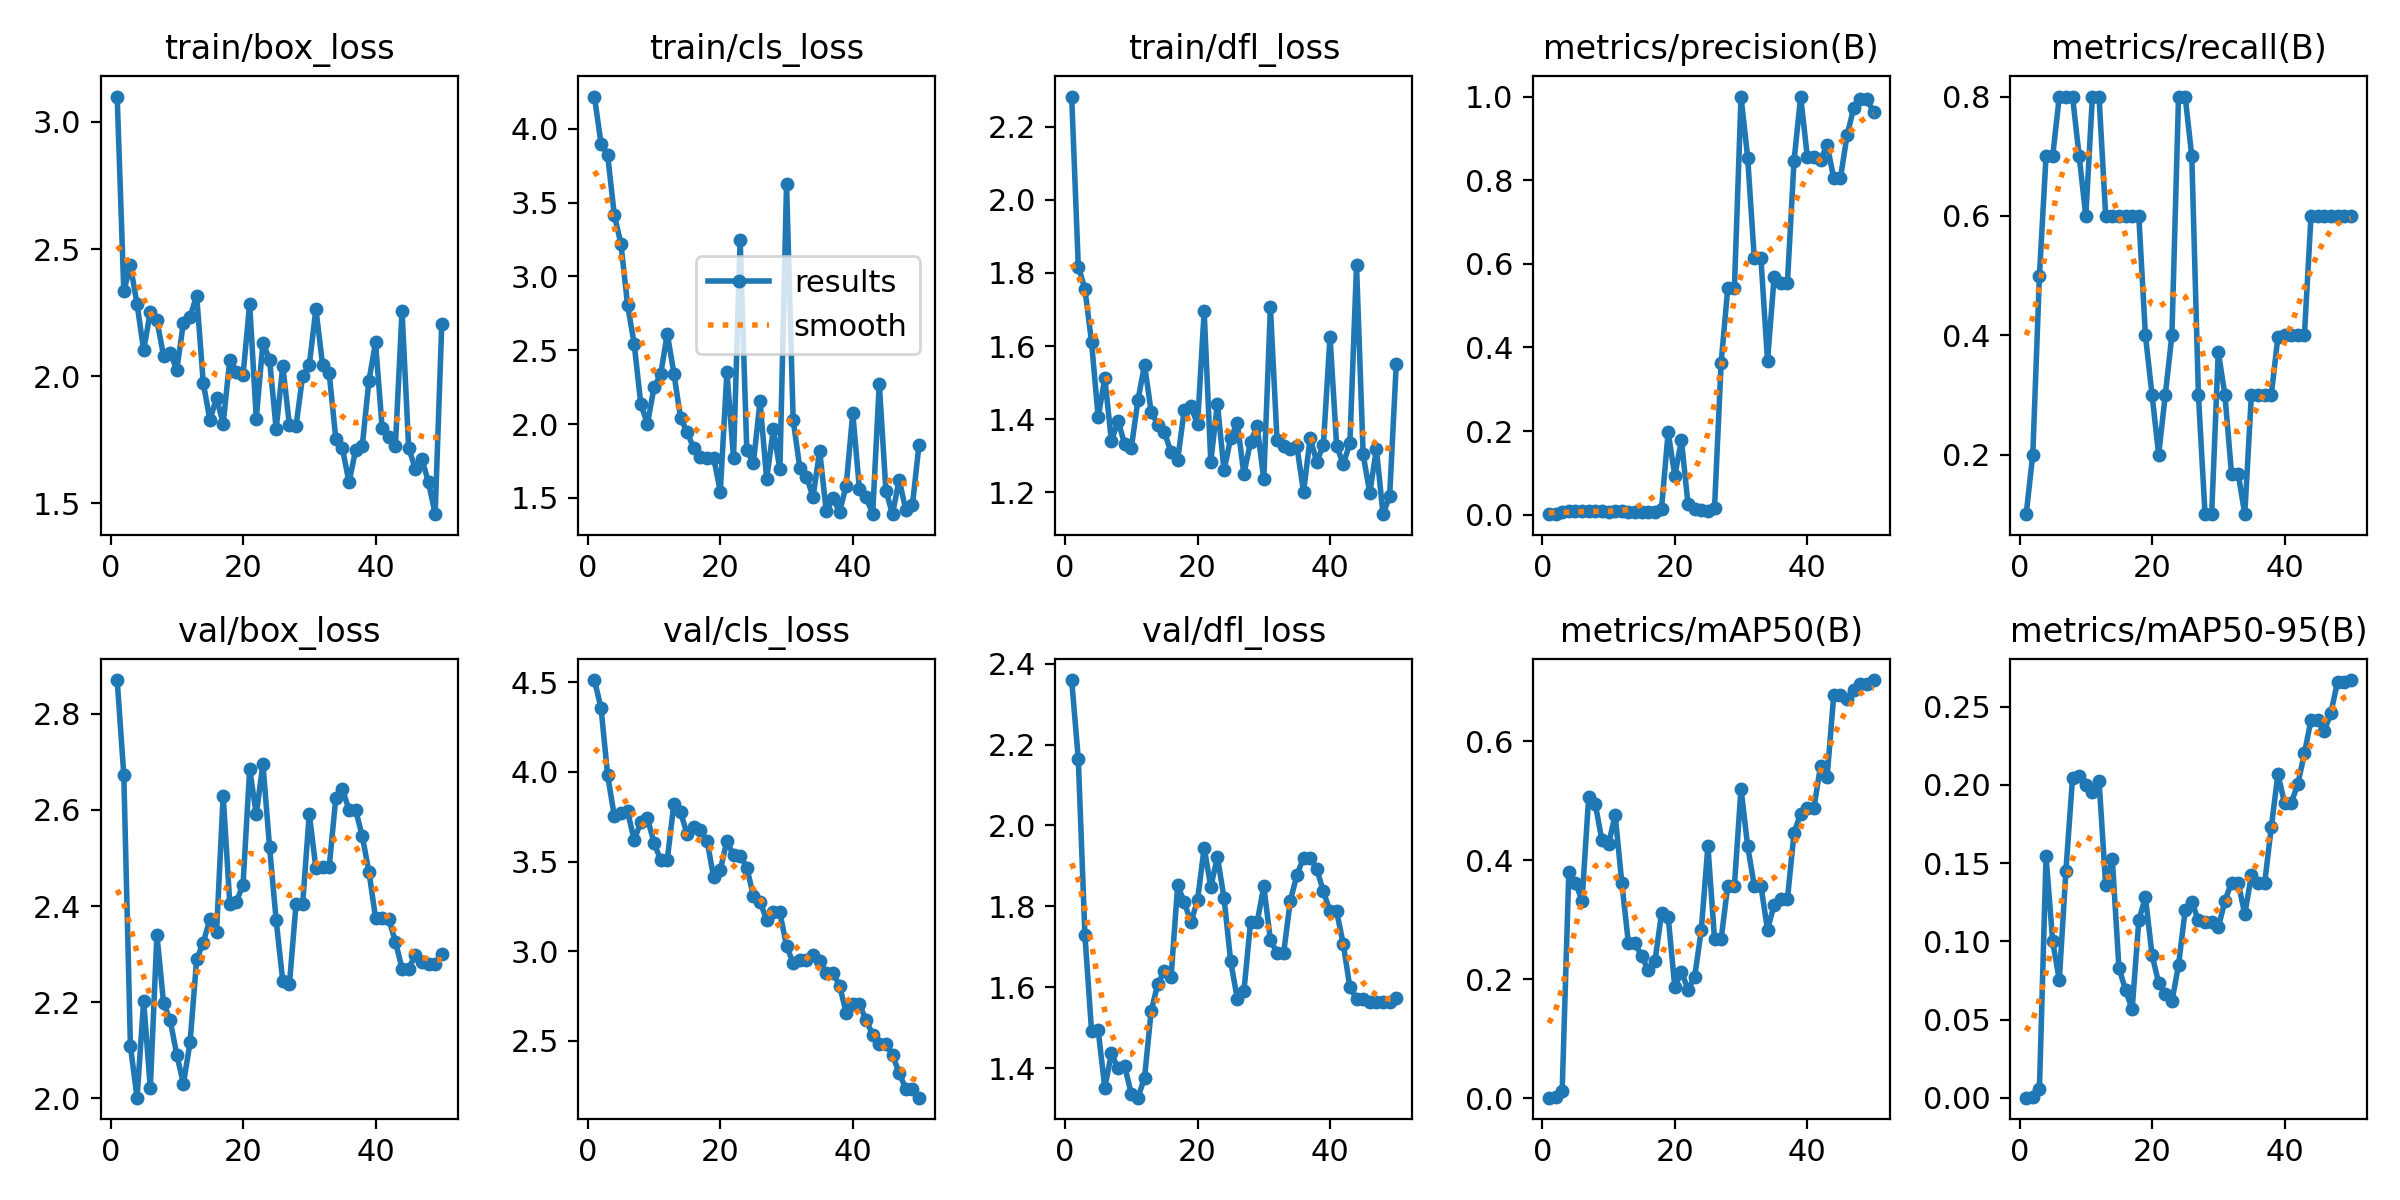

Values plotted in this chart, from the file beside it:
epoch, time, train/box_loss, train/cls_loss, train/dfl_loss, metrics/precision(B), metrics/recall(B), metrics/mAP50(B), metrics/mAP50-95(B), val/box_loss, val/cls_loss, val/dfl_loss, lr/pg0, lr/pg1, lr/pg2
1, 7.88, 3.1, 4.219, 2.282, 0.00111, 0.1, 0.00069, 0.00014, 2.87, 4.513, 2.36, 4e-05, 4e-05, 4e-05
2, 15.08, 2.335, 3.899, 1.817, 0.00222, 0.2, 0.00152, 0.00041, 2.673, 4.356, 2.165, 9.802e-05, 9.802e-05, 9.802e-05
3, 22.44, 2.436, 3.822, 1.756, 0.00556, 0.5, 0.01161, 0.00568, 2.109, 3.98, 1.728, 0.0001537, 0.0001537, 0.0001537
4, 29.17, 2.284, 3.416, 1.611, 0.00778, 0.7, 0.3798, 0.1543, 2.002, 3.754, 1.492, 0.0002069, 0.0002069, 0.0002069
5, 35.81, 2.102, 3.222, 1.406, 0.00778, 0.7, 0.3625, 0.1, 2.203, 3.771, 1.494, 0.0002578, 0.0002578, 0.0002578
6, 42.59, 2.254, 2.809, 1.512, 0.00889, 0.8, 0.3323, 0.07528, 2.021, 3.78, 1.351, 0.0003063, 0.0003063, 0.0003063
7, 49.65, 2.22, 2.545, 1.34, 0.00889, 0.8, 0.5068, 0.1453, 2.341, 3.62, 1.436, 0.0003525, 0.0003525, 0.0003525
8, 56.61, 2.081, 2.135, 1.396, 0.00889, 0.8, 0.4944, 0.2046, 2.199, 3.72, 1.399, 0.0003962, 0.0003962, 0.0003962
9, 64.06, 2.092, 2.002, 1.331, 0.00778, 0.7, 0.4338, 0.2059, 2.162, 3.741, 1.405, 0.0004376, 0.0004376, 0.0004376
10, 71.19, 2.025, 2.249, 1.321, 0.00667, 0.6, 0.4269, 0.1997, 2.091, 3.606, 1.336, 0.0004766, 0.0004766, 0.0004766
11, 78.66, 2.211, 2.338, 1.452, 0.00889, 0.8, 0.4764, 0.1953, 2.031, 3.508, 1.327, 0.0005133, 0.0005133, 0.0005133
12, 85.82, 2.234, 2.613, 1.549, 0.00889, 0.8, 0.3625, 0.2028, 2.117, 3.511, 1.376, 0.0005475, 0.0005475, 0.0005475
13, 93.09, 2.317, 2.343, 1.421, 0.00667, 0.6, 0.2605, 0.1361, 2.289, 3.824, 1.541, 0.0005794, 0.0005794, 0.0005794
14, 100.2, 1.973, 2.042, 1.385, 0.00667, 0.6, 0.2607, 0.1529, 2.324, 3.776, 1.608, 0.0006089, 0.0006089, 0.0006089
15, 107.4, 1.828, 1.945, 1.365, 0.00667, 0.6, 0.2386, 0.08317, 2.373, 3.653, 1.641, 0.0006361, 0.0006361, 0.0006361
16, 114.6, 1.915, 1.835, 1.31, 0.00667, 0.6, 0.2157, 0.06895, 2.346, 3.694, 1.624, 0.0006608, 0.0006608, 0.0006608
17, 122.1, 1.814, 1.775, 1.289, 0.00667, 0.6, 0.2301, 0.05672, 2.63, 3.676, 1.852, 0.0006832, 0.0006832, 0.0006832
18, 129.7, 2.065, 1.771, 1.426, 0.01452, 0.6, 0.3108, 0.1134, 2.405, 3.617, 1.81, 0.0007032, 0.0007032, 0.0007032
19, 137.7, 2.018, 1.773, 1.435, 0.1975, 0.4, 0.3052, 0.1283, 2.409, 3.413, 1.761, 0.0007208, 0.0007208, 0.0007208
20, 145.2, 2.005, 1.543, 1.386, 0.09297, 0.3, 0.1865, 0.09133, 2.445, 3.454, 1.815, 0.0007361, 0.0007361, 0.0007361
21, 153.3, 2.285, 2.352, 1.695, 0.1783, 0.2, 0.2124, 0.07345, 2.685, 3.615, 1.945, 0.000749, 0.000749, 0.000749
22, 161, 1.834, 1.772, 1.284, 0.02457, 0.3, 0.1827, 0.06671, 2.591, 3.534, 1.848, 0.0007595, 0.0007595, 0.0007595
23, 168.5, 2.132, 3.246, 1.443, 0.01362, 0.4, 0.2038, 0.06165, 2.696, 3.533, 1.922, 0.0007676, 0.0007676, 0.0007676
24, 175.9, 2.065, 1.822, 1.26, 0.01148, 0.8, 0.2829, 0.08495, 2.523, 3.467, 1.821, 0.0007733, 0.0007733, 0.0007733
25, 185.4, 1.793, 1.736, 1.348, 0.00889, 0.8, 0.4244, 0.1199, 2.37, 3.308, 1.664, 0.0007767, 0.0007767, 0.0007767
26, 192.8, 2.04, 2.156, 1.39, 0.01616, 0.7, 0.2675, 0.1251, 2.243, 3.277, 1.571, 0.0007777, 0.0007777, 0.0007777
27, 201.7, 1.808, 1.627, 1.249, 0.3637, 0.3, 0.2678, 0.1135, 2.237, 3.174, 1.59, 0.0007763, 0.0007763, 0.0007763
28, 209.1, 1.805, 1.964, 1.339, 0.542, 0.1, 0.3577, 0.1126, 2.405, 3.216, 1.761, 0.0007726, 0.0007726, 0.0007726
29, 217.1, 2.002, 1.694, 1.38, 0.542, 0.1, 0.3577, 0.1126, 2.405, 3.216, 1.761, 0.0007664, 0.0007664, 0.0007664
30, 226.1, 2.044, 3.626, 1.235, 1, 0.372, 0.5208, 0.109, 2.592, 3.03, 1.85, 0.0007579, 0.0007579, 0.0007579
31, 234.3, 2.265, 2.027, 1.706, 0.8539, 0.3, 0.4237, 0.1259, 2.478, 2.934, 1.717, 0.000747, 0.000747, 0.000747
32, 242.7, 2.046, 1.705, 1.344, 0.6132, 0.1679, 0.357, 0.1376, 2.481, 2.953, 1.685, 0.0007338, 0.0007338, 0.0007338
33, 250.6, 2.013, 1.645, 1.328, 0.6132, 0.1679, 0.357, 0.1376, 2.481, 2.953, 1.685, 0.0007181, 0.0007181, 0.0007181
34, 259.1, 1.755, 1.507, 1.318, 0.3685, 0.1, 0.2833, 0.1174, 2.625, 2.978, 1.814, 0.0006932, 0.0006932, 0.0006932
35, 266.8, 1.717, 1.818, 1.326, 0.5686, 0.3, 0.3253, 0.1422, 2.644, 2.945, 1.877, 0.0006536, 0.0006536, 0.0006536
36, 274.6, 1.582, 1.408, 1.201, 0.5548, 0.3, 0.3343, 0.1372, 2.6, 2.88, 1.921, 0.000614, 0.000614, 0.000614
37, 282.1, 1.711, 1.496, 1.349, 0.5548, 0.3, 0.3343, 0.1372, 2.6, 2.88, 1.921, 0.0005744, 0.0005744, 0.0005744
38, 289.6, 1.727, 1.407, 1.283, 0.8459, 0.3, 0.446, 0.1729, 2.545, 2.809, 1.892, 0.0005348, 0.0005348, 0.0005348
39, 296.5, 1.981, 1.58, 1.33, 1, 0.3968, 0.4786, 0.207, 2.472, 2.657, 1.837, 0.0004952, 0.0004952, 0.0004952
40, 302.7, 2.133, 2.074, 1.626, 0.8564, 0.4, 0.4883, 0.1885, 2.376, 2.703, 1.787, 0.0004556, 0.0004556, 0.0004556
41, 308.8, 1.796, 1.56, 1.327, 0.8564, 0.4, 0.4883, 0.1885, 2.376, 2.703, 1.787, 0.000416, 0.000416, 0.000416
42, 315.4, 1.76, 1.504, 1.277, 0.8482, 0.4, 0.5587, 0.2004, 2.373, 2.618, 1.707, 0.0003764, 0.0003764, 0.0003764
43, 322.9, 1.726, 1.392, 1.335, 0.8843, 0.4, 0.541, 0.2202, 2.326, 2.533, 1.599, 0.0003368, 0.0003368, 0.0003368
44, 329.6, 2.258, 2.275, 1.821, 0.8042, 0.6, 0.6787, 0.2417, 2.27, 2.481, 1.572, 0.0002972, 0.0002972, 0.0002972
45, 335.8, 1.72, 1.55, 1.304, 0.8042, 0.6, 0.6787, 0.2417, 2.27, 2.481, 1.572, 0.0002576, 0.0002576, 0.0002576
46, 342.1, 1.636, 1.39, 1.198, 0.9069, 0.6, 0.6713, 0.2345, 2.298, 2.421, 1.564, 0.000218, 0.000218, 0.000218
47, 348.9, 1.674, 1.625, 1.319, 0.9718, 0.6, 0.6861, 0.246, 2.284, 2.321, 1.563, 0.0001784, 0.0001784, 0.0001784
48, 355.4, 1.584, 1.419, 1.14, 0.9933, 0.6, 0.6975, 0.266, 2.28, 2.233, 1.564, 0.0001388, 0.0001388, 0.0001388
49, 362.4, 1.458, 1.449, 1.19, 0.9933, 0.6, 0.6975, 0.266, 2.28, 2.233, 1.564, 9.92e-05, 9.92e-05, 9.92e-05
50, 369.1, 2.206, 1.861, 1.551, 0.9632, 0.6, 0.7034, 0.267, 2.301, 2.183, 1.573, 5.96e-05, 5.96e-05, 5.96e-05
